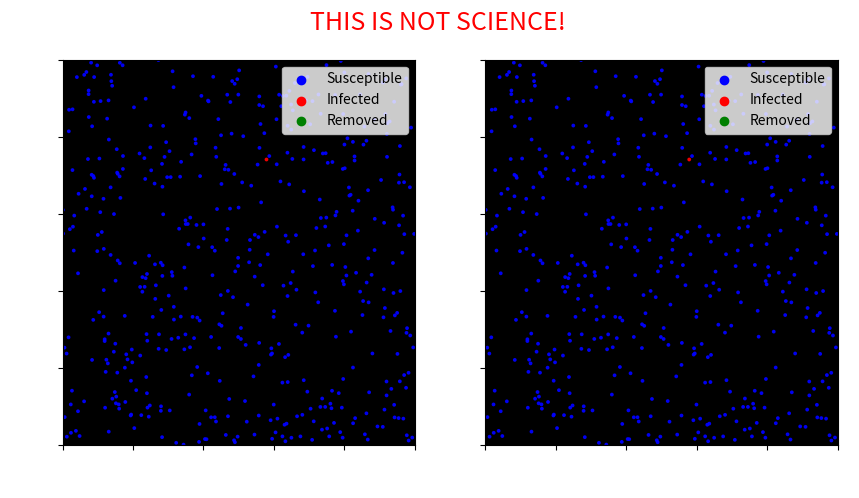

This chart was generated by the following Python code: (Note: this script raises an exception after producing the figure.)
# -*- coding: utf-8 -*-
"""
Created on Sun Mar 15 08:28:25 2020

[redacted]
"""

import random
import numpy as np
import matplotlib.pyplot as plt
import matplotlib.animation as animation
import sys
import copy

class Person():
    x_max = 100
    y_max = 100
    def __init__(self):
        self.x_location = random.random() * self.x_max
        self.y_location = random.random() * self.y_max
        self.status = "Healthy"
        self.velocity = [0.,0.]
        self.sick_days = 0
        self.number_infected = 0
        self.set_velocity()
    
    
    def set_velocity(self):
        self.velocity = [(random.random()-0.5)/2., (random.random()-0.5)/2.]
    
    
    def set_location(self):
        self.x_location = random.random() * self.x_max
        self.y_location = random.random() * self.y_max
        
    
    def test_travelling(self):
        is_travelling = random.random() < 0.001
        if self.velocity[0] != 0 and is_travelling:
            self.set_location()
    
    def immobilize(self):
        self.velocity = [0,0]
    
    def update_location(self):
        if self.x_location + self.velocity[0] > self.x_max:
            self.velocity[0] = -self.velocity[0]
            
        elif self.x_location + self.velocity[0] < 0:
            self.velocity[0] = -self.velocity[0]
            
        else:
            self.x_location = self.x_location + self.velocity[0]
        
        
        if self.y_location + self.velocity[1] > self.y_max:
            self.velocity[1] = -self.velocity[1]
            
        elif self.y_location + self.velocity[1] < 0:
            self.velocity[1] = -self.velocity[1]
            
        else:
            self.y_location = self.y_location + self.velocity[1]



class Simulation():
    def __init__(self, population, quarintine_start=None, quarintine_end=None):
        self.n_people = len(population)
        self.population = population
        self.quarintine_start = quarintine_start 
        self.quarintine_end = quarintine_end
        self.x_locations = np.zeros(n_people)
        self.y_locations = np.zeros(n_people)
        self.population_health = []
        self.people_infected = []
        self.x_locations_all = []
        self.y_locations_all = []
        self.n_sick = []
        self.n_healthy = []
        self.n_immune = []
        self.colors_all = []
        self.population[0].status = 'Sick' 
        
        
    def run_simulation(self, n_times):
        for t in range(n_times):
            self.x_locations = np.zeros(self.n_people)
            self.y_locations = np.zeros(self.n_people)
            self.population_health = []
            colors = ['b'] * self.n_people
            
            if t == self.quarintine_start:
                self.start_quarentine()
            if t == self.quarintine_end:
                self.end_quarentine()
                
            for i, person in enumerate(self.population):
                person.update_location()                
                self.x_locations[i] = person.x_location    
                self.y_locations[i] = person.y_location
                
            for i, person in enumerate(self.population):
                self.test_for_transmission(person)
                self.population_health.append(person.status)
                if person.status == "Sick":
                    colors[i] = "r"
                elif person.status == "Immune":
                    colors[i] = "g"
                    
            self.x_locations_all.append(self.x_locations)
            self.y_locations_all.append(self.y_locations)
            self.colors_all.append(colors)
            self.n_sick.append(colors.count("r"))
            self.n_healthy.append(colors.count("b"))
            self.n_immune.append(colors.count("g"))
      
        
    def test_for_transmission(self, person):      
        if person.status == "Healthy":
            distance = ((self.x_locations - person.x_location)**2 + (self.y_locations - person.y_location)**2)**0.5
            idxs = np.where(distance < 1.1)[0]
            healthy = True
            for el in idxs:
                if self.population[el].status == "Sick" and healthy:
                    person.status = "Sick"
                    self.population[el].number_infected += 1
                    healthy = False
                    
        if person.status == "Sick":
            if person.sick_days > 100:
                person.status = "Immune"
                self.people_infected.append(person.number_infected)
            else:
                person.sick_days += 1
      
    def start_quarentine(self):          
        for i, person in enumerate(self.population):
            if i%2==0:
                person.immobilize()
    
    def end_quarentine(self):
        for i, person in enumerate(self.population):
            if i%2==0:
                person.set_velocity()
        
                
                
n_people = 500 
n_times = 1000   
people1 = []
people2 = []


for i in range(n_people):
    person = Person()
    people1.append(person)
    people2.append(copy.deepcopy(person))


sim1 = Simulation(people1)
sim1.run_simulation(n_times)

sim2 = Simulation(people2, quarintine_start=200, quarintine_end=500)
sim2.run_simulation(n_times)




n_healthy_1 = np.asarray(sim1.n_healthy)/n_people*100
n_sick_1 = np.asarray(sim1.n_sick)/n_people*100
n_immune_1 = np.asarray(sim1.n_immune)/n_people*100

n_healthy_2 = np.asarray(sim2.n_healthy)/n_people*100
n_sick_2 = np.asarray(sim2.n_sick)/n_people*100
n_immune_2 = np.asarray(sim2.n_immune)/n_people*100


fig, (ax1, ax2) = plt.subplots(1, 2, sharey=True, figsize=(10,5))
scatter = ax1.scatter([], [], color='k', animated=True)
line, = ax1.plot([], [], color='k', linewidth=1)

colors = ['b']*n_people
colors[0] = 'r'

text_color = 'w'
 
def update(num):
     print(num)
     
     if num//20%2 == 0:
         fig.suptitle('THIS IS NOT SCIENCE!', fontsize=18, color='r')
     else:
         fig.suptitle('', fontsize=18, color='r')
         
         
     ax1.cla()
     ax1.clear()    
     ax1.fill_between((0,100),(100,100), color='k')
     ax1.set_title("COVID19 \n No quarantine", color=text_color)
     ax1.scatter(sim1.x_locations_all[num], sim1.y_locations_all[num], color=sim1.colors_all[num], alpha=0.9, s=3)
     ax1.plot(np.arange(num)/10, n_healthy_1[0:num], 'b')
     ax1.plot(np.arange(num)/10, n_sick_1[0:num], 'r')
     ax1.plot(np.arange(num)/10, n_immune_1[0:num], 'g')
     line.set_data([], [])
     ax1.set_xlim(0,100)
     ax1.set_ylim(0,100)
     ax1.scatter([],[], color='b', label="Susceptible")
     ax1.scatter([],[], color='r', label="Infected")
     ax1.scatter([],[], color='g', label="Removed")
     ax1.legend(loc=1)
     ax1.set_xlabel("Days", color=text_color)
     ax1.set_ylabel("Percentage of population", color=text_color)
     ax1.tick_params(axis='both', which='major', labelcolor=text_color)
     
     ax2.cla()
     ax2.clear()
     ax2.fill_between((0,100),(100,100), color='k')
     if num > 200 and num < 500:
         ax2.set_title("LOCKDOWN \n 50% of population", color=text_color)
     else:
         ax2.set_title("COVID19 \n Quarantine from day 20 to 50", color=text_color)
     ax2.scatter(sim2.x_locations_all[num], sim2.y_locations_all[num], color=sim2.colors_all[num], alpha=0.9, s=3)
     ax2.plot(np.arange(num)/10, n_healthy_2[0:num], 'b')
     ax2.plot(np.arange(num)/10, n_sick_2[0:num], 'r')
     ax2.plot(np.arange(num)/10, n_immune_2[0:num], 'g')
     line.set_data([], [])
     ax2.set_xlim(0,100)
     ax2.set_ylim(0,100)
     ax2.scatter([],[], color='b', label="Susceptible")
     ax2.scatter([],[], color='r', label="Infected")
     ax2.scatter([],[], color='g', label="Removed")
     ax2.legend(loc=1)
     ax2.set_xlabel("Days", color=text_color)
     ax2.tick_params(axis='both', which='major', labelcolor=text_color)
     
     return line, scatter,
     

ani = animation.FuncAnimation(fig, update, 100, repeat_delay=1000,
                               interval=25, blit=True)

writer = animation.writers['ffmpeg'](fps=30, bitrate=5000)
ani.save('test_qa.mp4',writer=writer,dpi=200,savefig_kwargs=dict(facecolor='k'))
#ani.save('SIRish.gif')
plt.show()



